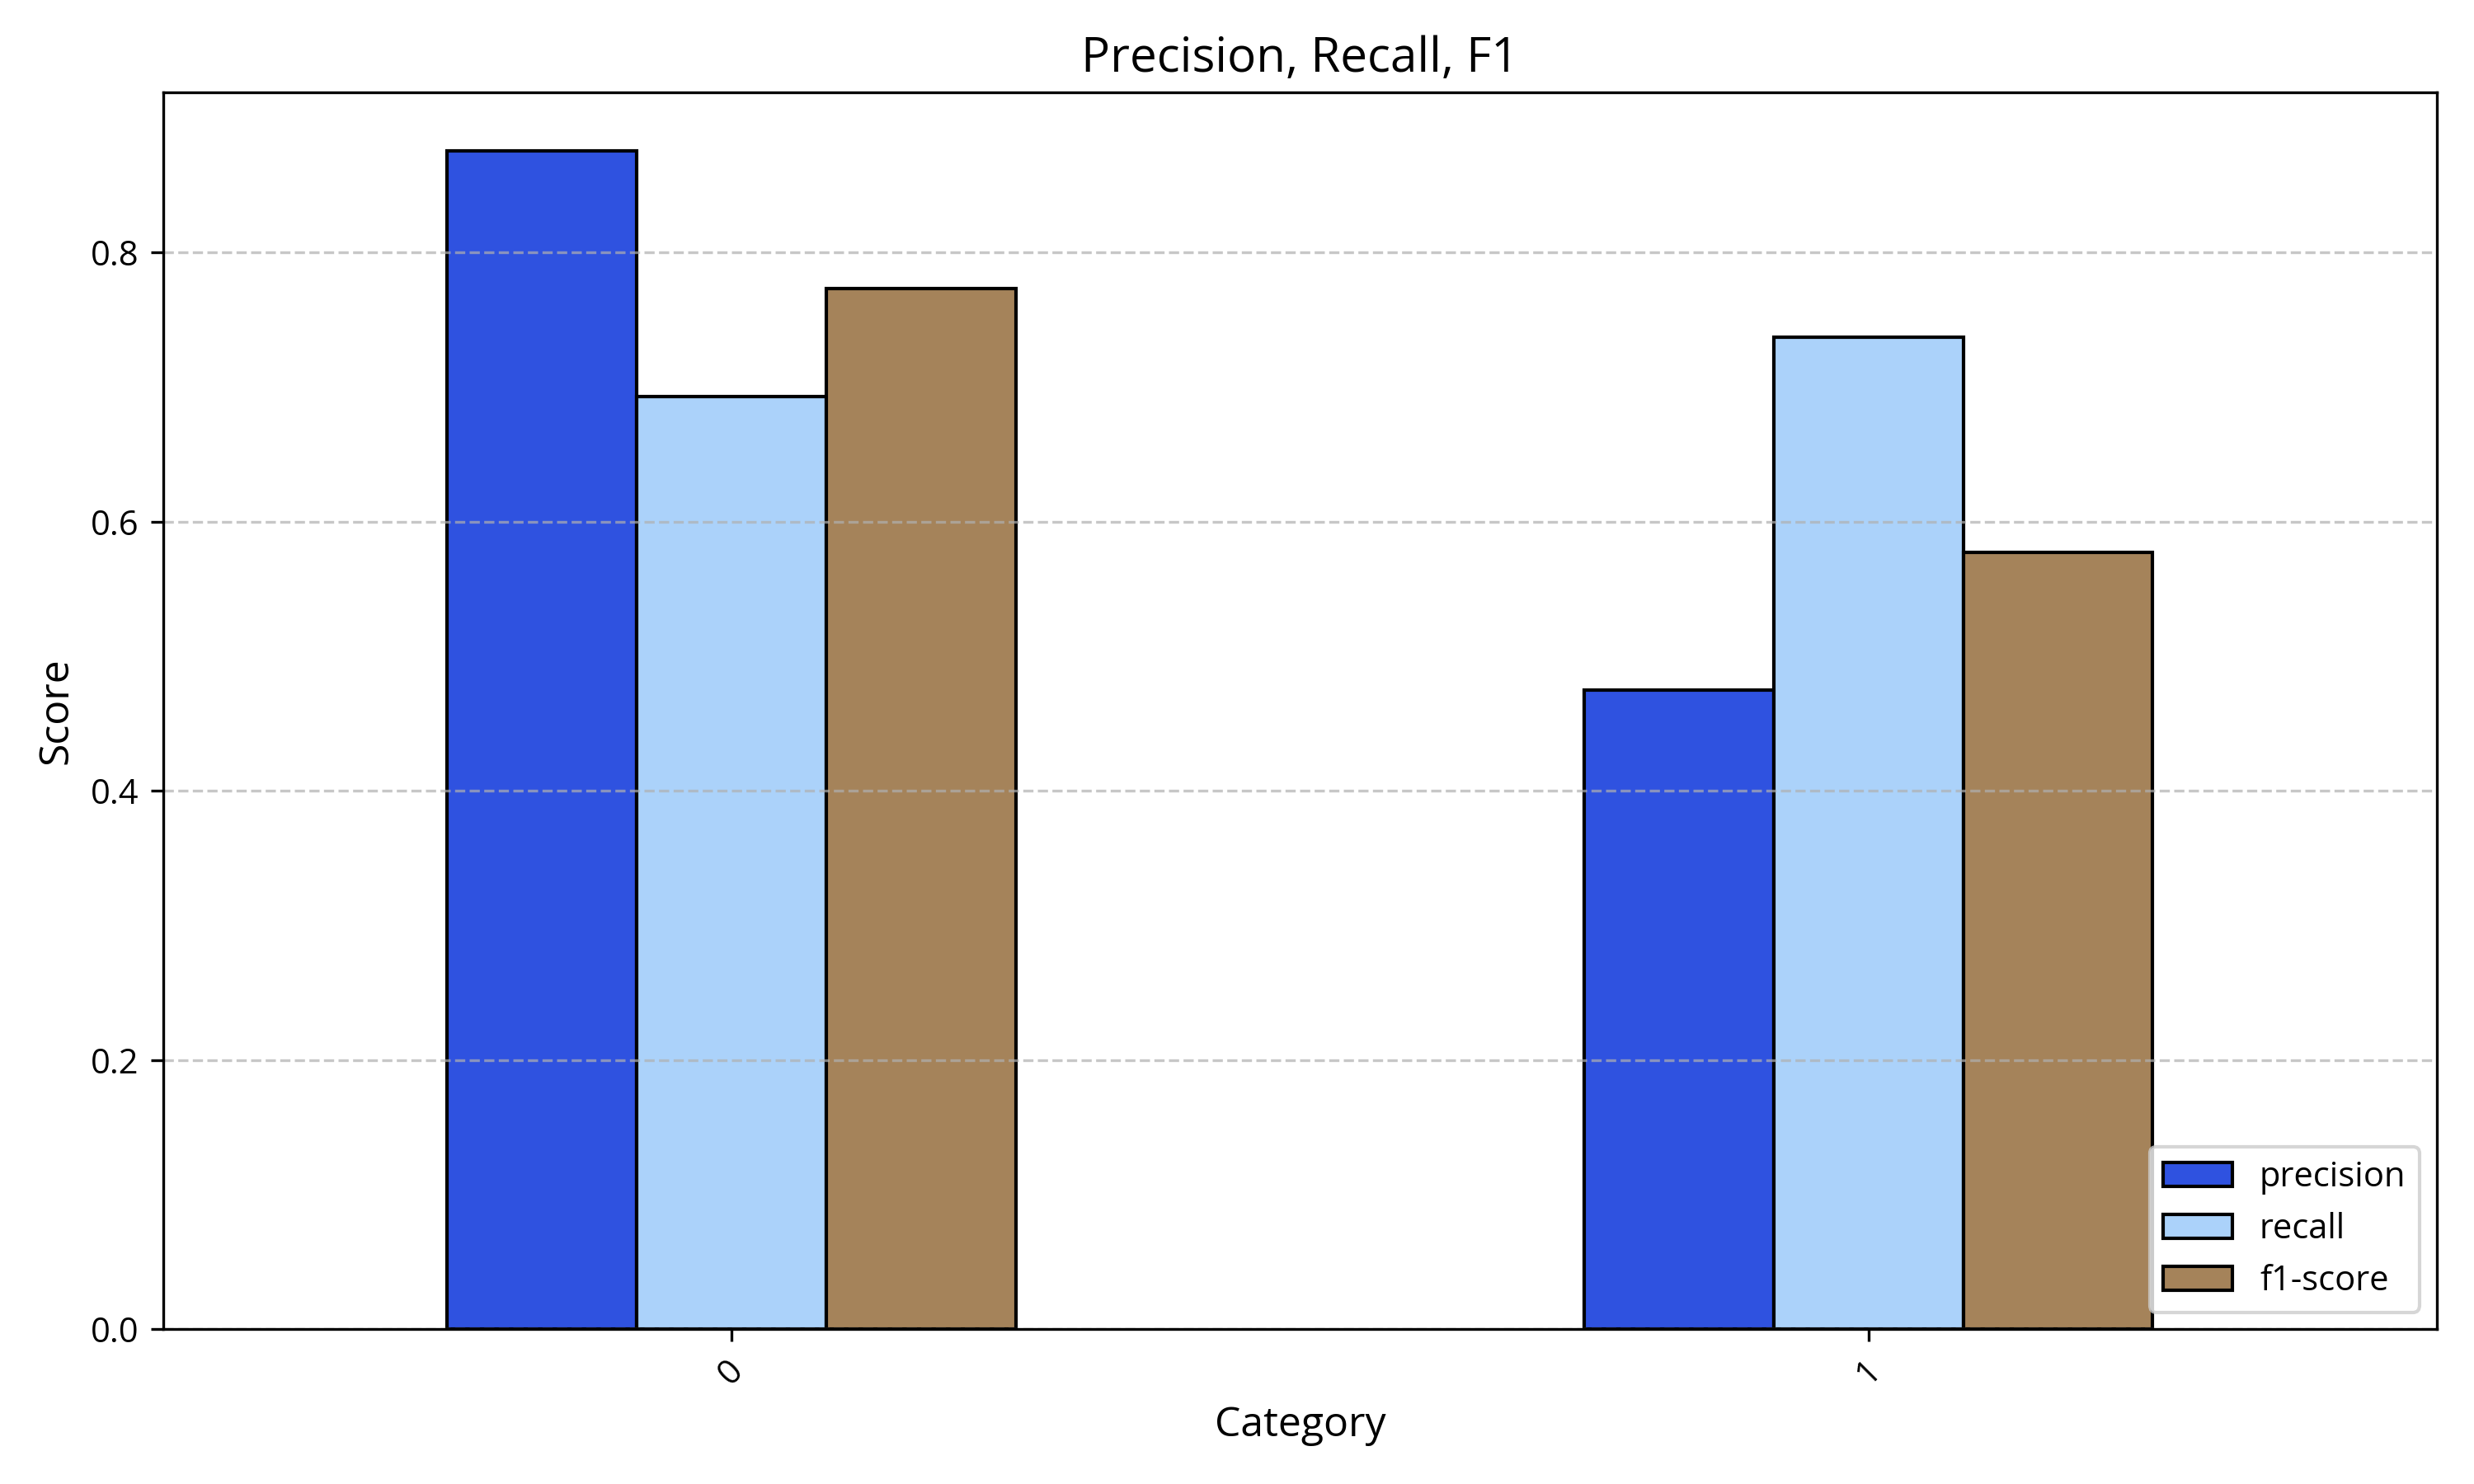

Data behind this chart, as committed beside it:
, precision, recall, f1-score
0, 0.875, 0.693, 0.773
1, 0.475, 0.737, 0.577
